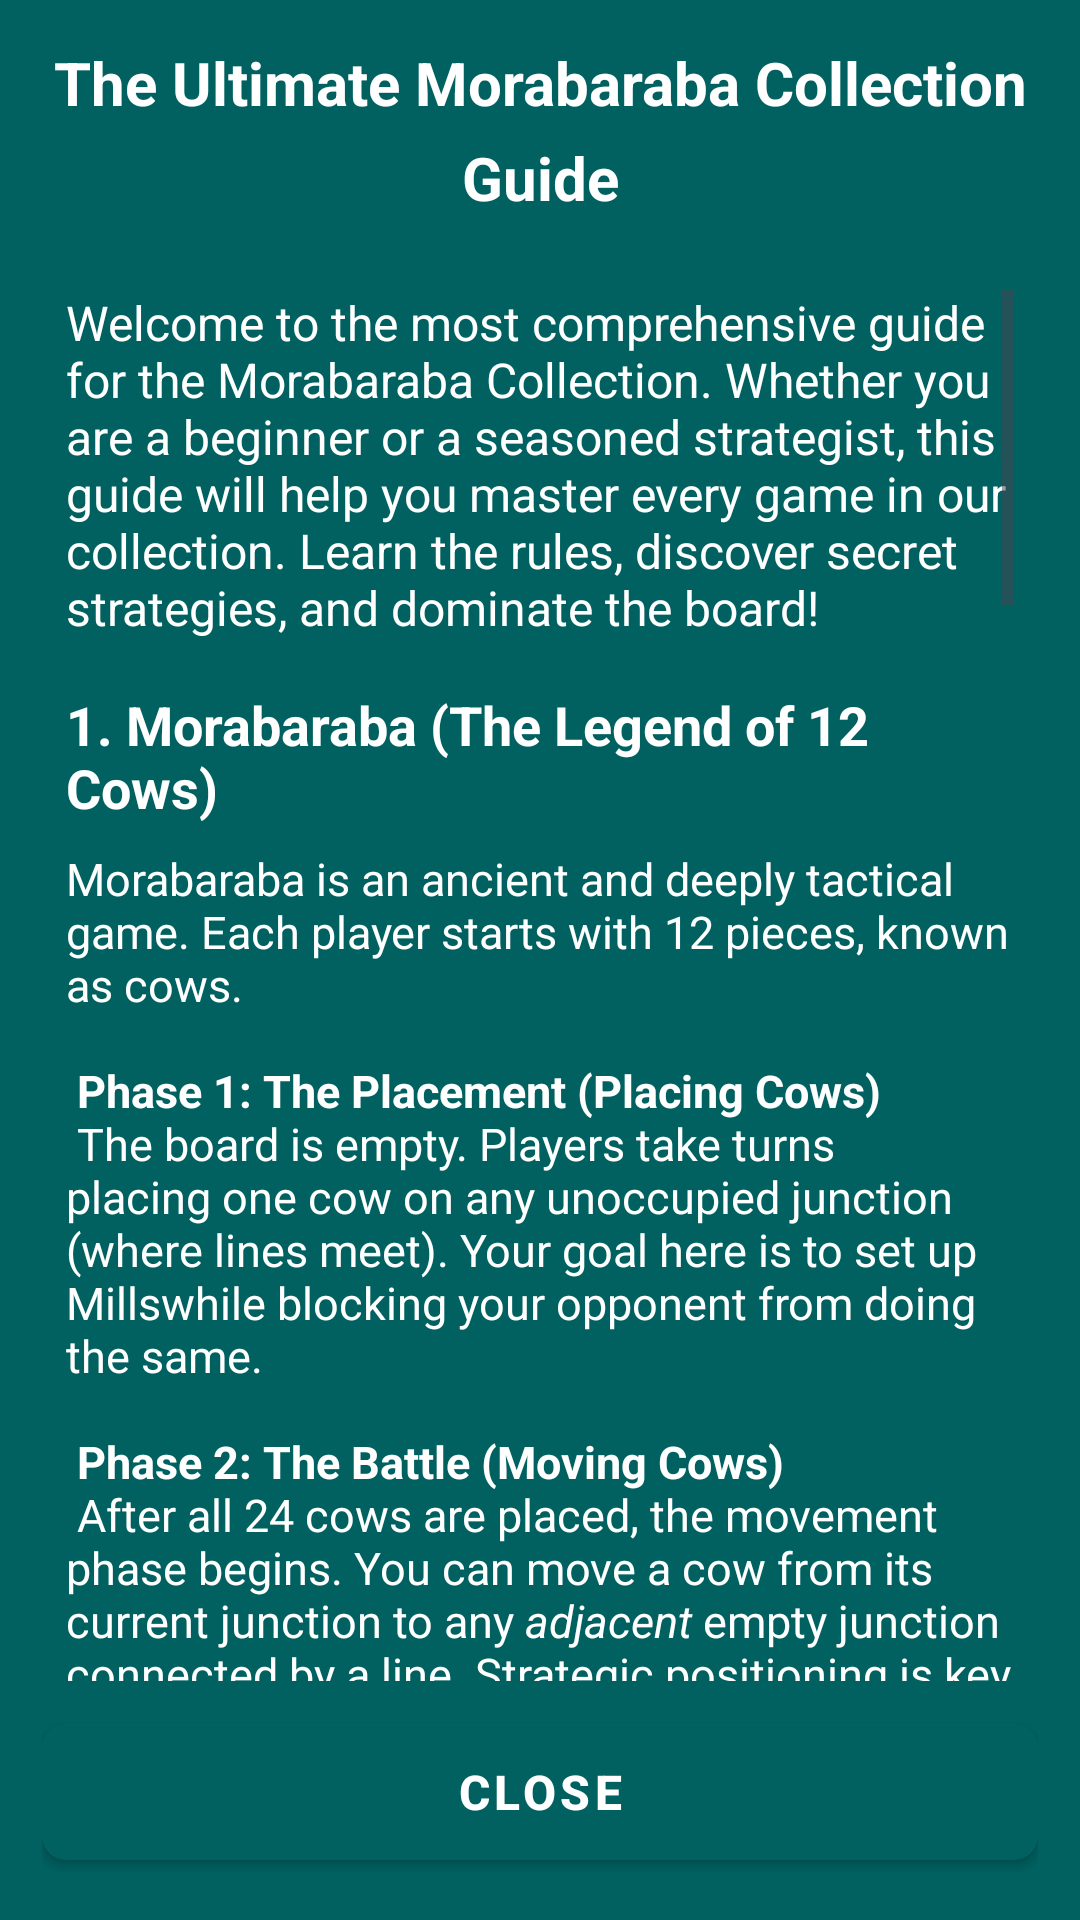

Android layout source for this screen:
<!-- AndroidManifest.xml: application theme AppTheme -->
<!-- res/layout/tutorial_dialog.xml -->
<?xml version="1.0" encoding="utf-8"?>
<LinearLayout xmlns:android="http://schemas.android.com/apk/res/android"
    xmlns:app="http://schemas.android.com/apk/res-auto"
    android:layout_width="match_parent"
    android:layout_height="match_parent"
    android:background="@color/primary"
    android:orientation="vertical"
    android:padding="14dp">

    <TextView
        android:layout_width="match_parent"
        android:layout_height="wrap_content"
        android:layout_marginBottom="16dp"
        android:gravity="center"
        android:lineSpacingExtra="8dp"
        android:text="@string/tut_intro_title"
        android:textColor="@color/white"
        android:textSize="20sp"
        android:textStyle="bold" />

    <ScrollView
        android:layout_width="match_parent"
        android:layout_height="0dp"
        android:layout_weight="1"
        android:padding="8dp">

        <LinearLayout
            android:layout_width="match_parent"
            android:layout_height="wrap_content"
            android:orientation="vertical">

            <TextView
                android:layout_width="match_parent"
                android:layout_height="wrap_content"
                android:layout_marginBottom="16dp"
                android:text="@string/tut_intro_body"
                android:textColor="@color/white"
                android:textSize="16sp" />

            
            <TextView
                android:layout_width="match_parent"
                android:layout_height="wrap_content"
                android:layout_marginBottom="8dp"
                android:text="@string/tut_morabaraba_title"
                android:textColor="@color/white"
                android:textSize="18sp"
                android:textStyle="bold" />

            <TextView
                android:layout_width="match_parent"
                android:layout_height="wrap_content"
                android:layout_marginBottom="16dp"
                android:text="@string/tut_morabaraba_body"
                android:textColor="@color/white"
                android:textSize="15sp" />

            
            <TextView
                android:layout_width="match_parent"
                android:layout_height="wrap_content"
                android:layout_marginBottom="8dp"
                android:text="@string/tut_rabbit_title"
                android:textColor="@color/white"
                android:textSize="18sp"
                android:textStyle="bold" />

            <TextView
                android:layout_width="match_parent"
                android:layout_height="wrap_content"
                android:layout_marginBottom="16dp"
                android:text="@string/tut_rabbit_body"
                android:textColor="@color/white"
                android:textSize="15sp" />

            
            <TextView
                android:layout_width="match_parent"
                android:layout_height="wrap_content"
                android:layout_marginBottom="8dp"
                android:text="@string/tut_alquerque_title"
                android:textColor="@color/white"
                android:textSize="18sp"
                android:textStyle="bold" />

            <TextView
                android:layout_width="match_parent"
                android:layout_height="wrap_content"
                android:layout_marginBottom="16dp"
                android:text="@string/tut_alquerque_body"
                android:textColor="@color/white"
                android:textSize="15sp" />

            
            <TextView
                android:layout_width="match_parent"
                android:layout_height="wrap_content"
                android:layout_marginBottom="8dp"
                android:text="@string/tut_multiplayer_title"
                android:textColor="@color/white"
                android:textSize="18sp"
                android:textStyle="bold" />

            <TextView
                android:layout_width="match_parent"
                android:layout_height="wrap_content"
                android:layout_marginBottom="16dp"
                android:text="@string/tut_multiplayer_body"
                android:textColor="@color/white"
                android:textSize="15sp" />

        </LinearLayout>
    </ScrollView>

    <com.google.android.material.button.MaterialButton
        android:id="@+id/close_button"
        style="@style/AppButton.Primary"
        android:layout_width="match_parent"
        android:layout_height="wrap_content"
        android:layout_gravity="center"
        android:paddingHorizontal="15dp"
        android:text="Close"
        app:drawableStartCompat="@drawable/baseline_close_24" />

</LinearLayout>
<!-- resources referenced by this layout -->
<resources>
  <color name="primary">#016161</color>
  <color name="white">#FFFFFF</color>
  <string name="tut_alquerque_body">Alquerque is the grandfather of modern Checkers. It is a game of pure aggression and calculated sacrifices.       <b>Movement:</b>      Pieces are placed on the junctions. You can move a piece to any adjacent empty junction along the lines. Unlike Checkers, you can move in any direction from the start.       <b>The Capture (The Jump):</b>      To capture, you must jump over an opponent\'s piece into an empty spot directly behind it. The captured piece is removed. <i>Chain Reactions:</i> If you land and can immediately jump another piece, you <i>must</i> continue jumping until no more captures are possible.       <b>Victory:</b>      The first player to capture all 12 of their opponent\'s pieces wins. If the game reaches a stalemate where no one can move, it is a draw.       <b>Strategy Tip:</b> Control the center of the board. A piece in the center has more options for both attack and defense.</string>
  <string name="tut_alquerque_title">3. Alquerque (The Ancestor of Draughts)</string>
  <string name="tut_intro_body">Welcome to the most comprehensive guide for the Morabaraba Collection. Whether you are a beginner or a seasoned strategist, this guide will help you master every game in our collection. Learn the rules, discover secret strategies, and dominate the board!</string>
  <string name="tut_intro_title">The Ultimate Morabaraba Collection Guide</string>
  <string name="tut_morabaraba_title">1. Morabaraba (The Legend of 12 Cows)</string>
  <string name="tut_multiplayer_body"><b>Local Play:</b> Simply pass the phone back and forth or sit opposite each other.\n\n
      <b>Game Controls:</b>\n
      - <b>Pause:</b> Stop the timer and hide the board.\n
      - <b>Resume:</b> Jump back into the action.\n
      - <b>Surrender/Quit:</b> End the current match if you find yourself in a hopeless position.</string>
  <string name="tut_multiplayer_title">Connectivity &amp; Settings</string>
  <string name="tut_rabbit_body">This is a game of uneven odds. One player is the elusive Rabbit, and the other controls a pack of hungry Dogs.\n\n
      <b>The Dogs\' Mission:</b>\n
      You control several dogs. Your only goal is to corner the Rabbit so it cannot move. Remember: Dogs can only move forward or sideways along the lines—they can never retreat! You must work as a team to close the net.\n\n
      <b>The Rabbit\'s Mission:</b>\n
      You are faster and more agile. You can move forward, backward, or sideways. Your goal is to break through the line of dogs. Once you get behind them, they cannot turn around to catch you, and you win.\n\n
      <b>Winning the Game:</b>\n
      - <b>Dogs Win:</b> If the Rabbit is completely surrounded and has no empty adjacent spots to jump to.\n
      - <b>Rabbit Wins:</b> If it crosses to the other side of the board or bypasses all dogs.\n\n
      <b>Strategy Tip:</b> Dogs should stay in a tight line to avoid leaving "holes" for the Rabbit to slip through.</string>
  <string name="tut_rabbit_title">2. Rabbit vs. Dogs (The Great Chase)</string>
  <color name="accent_gold">#FFB300</color>
  <color name="primary_dark">#DC00B3A3</color>
  <color name="secondary">#FFC107</color>
  <color name="secondary_variant">#FF9800</color>
  <color name="black">#000000</color>
</resources>
